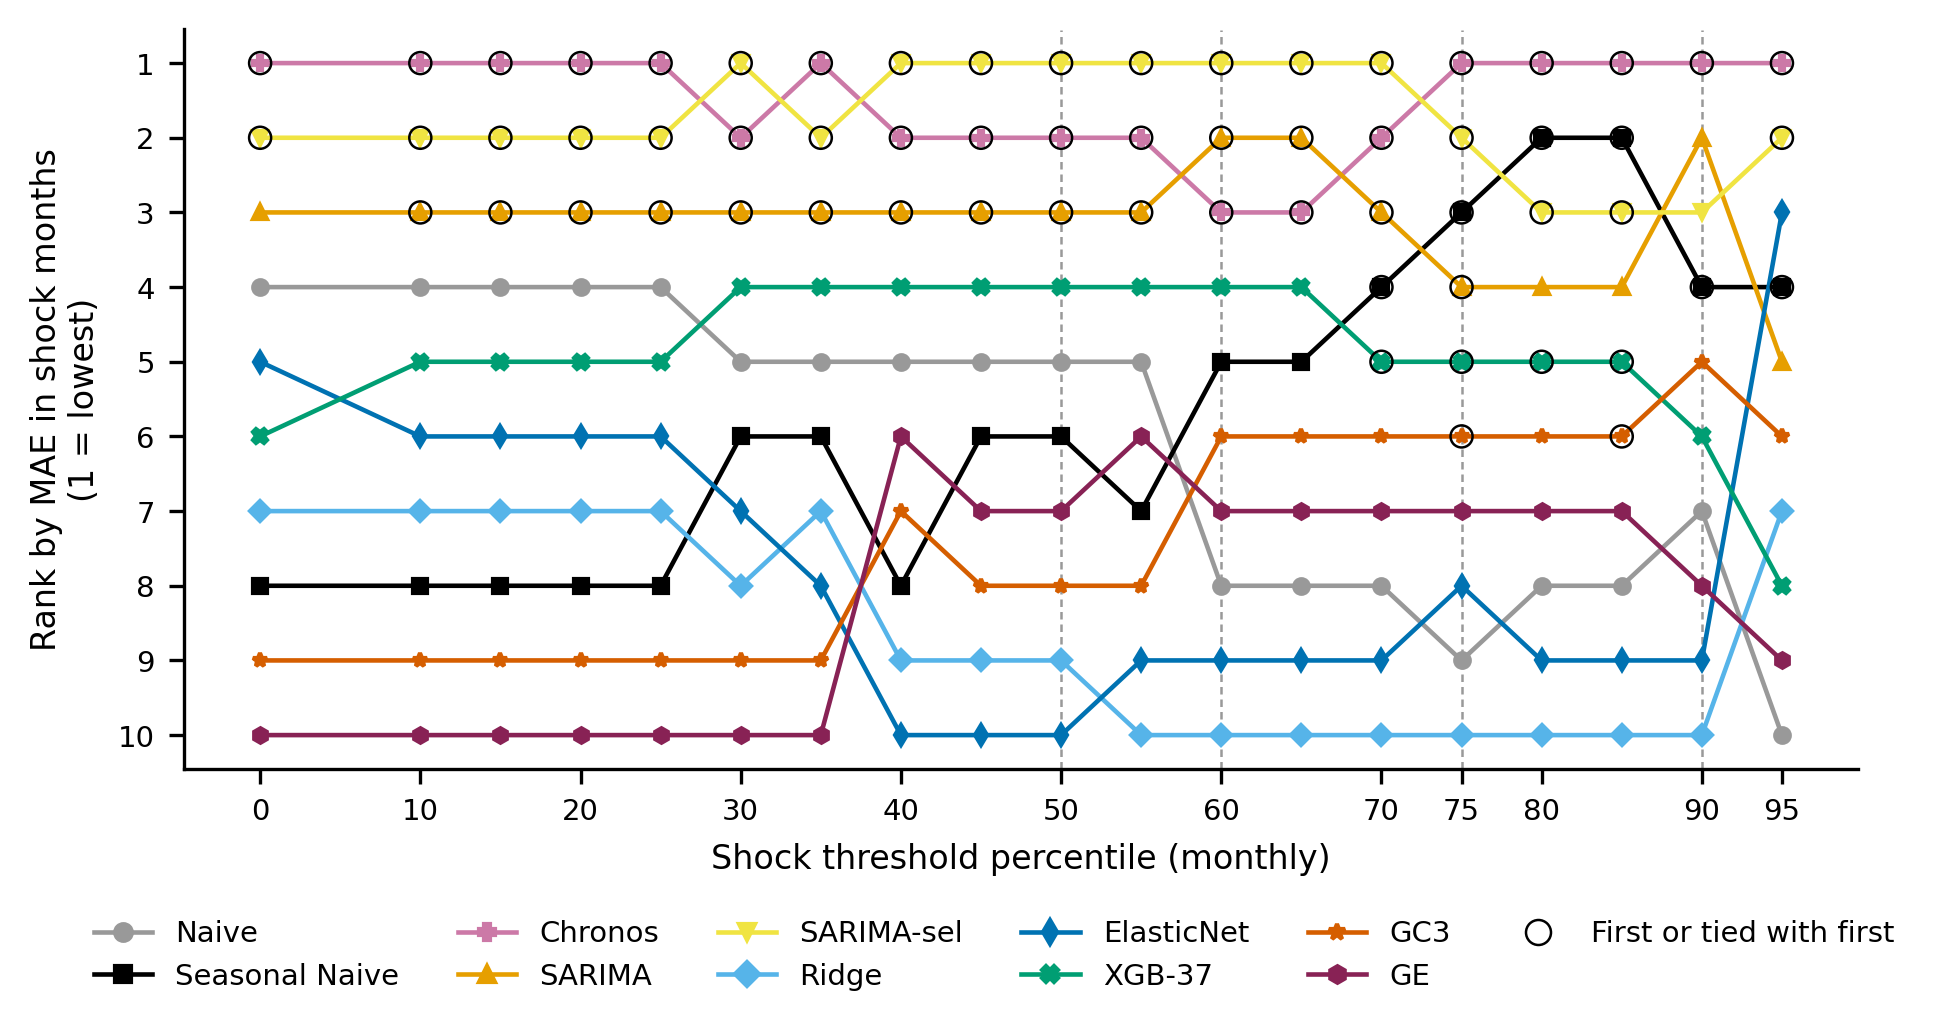

Data behind this chart, as committed beside it:
percentil, modelo, posicion, primero
0, Chronos, 1, True
10, Chronos, 1, True
15, Chronos, 1, True
20, Chronos, 1, True
25, Chronos, 1, True
30, Chronos, 2, True
35, Chronos, 1, True
40, Chronos, 2, True
45, Chronos, 2, True
50, Chronos, 2, True
55, Chronos, 2, True
60, Chronos, 3, True
65, Chronos, 3, True
70, Chronos, 2, True
75, Chronos, 1, True
80, Chronos, 1, True
85, Chronos, 1, True
90, Chronos, 1, True
95, Chronos, 1, True
0, ElasticNet, 5, False
10, ElasticNet, 6, False
15, ElasticNet, 6, False
20, ElasticNet, 6, False
25, ElasticNet, 6, False
30, ElasticNet, 7, False
35, ElasticNet, 8, False
40, ElasticNet, 10, False
45, ElasticNet, 10, False
50, ElasticNet, 10, False
55, ElasticNet, 9, False
60, ElasticNet, 9, False
65, ElasticNet, 9, False
70, ElasticNet, 9, False
75, ElasticNet, 8, False
80, ElasticNet, 9, False
85, ElasticNet, 9, False
90, ElasticNet, 9, False
95, ElasticNet, 3, False
0, GC3, 9, False
10, GC3, 9, False
15, GC3, 9, False
20, GC3, 9, False
25, GC3, 9, False
30, GC3, 9, False
35, GC3, 9, False
40, GC3, 7, False
45, GC3, 8, False
50, GC3, 8, False
55, GC3, 8, False
60, GC3, 6, False
65, GC3, 6, False
70, GC3, 6, False
75, GC3, 6, True
80, GC3, 6, False
85, GC3, 6, True
90, GC3, 5, False
95, GC3, 6, False
0, GE, 10, False
10, GE, 10, False
15, GE, 10, False
... 130 more rows
